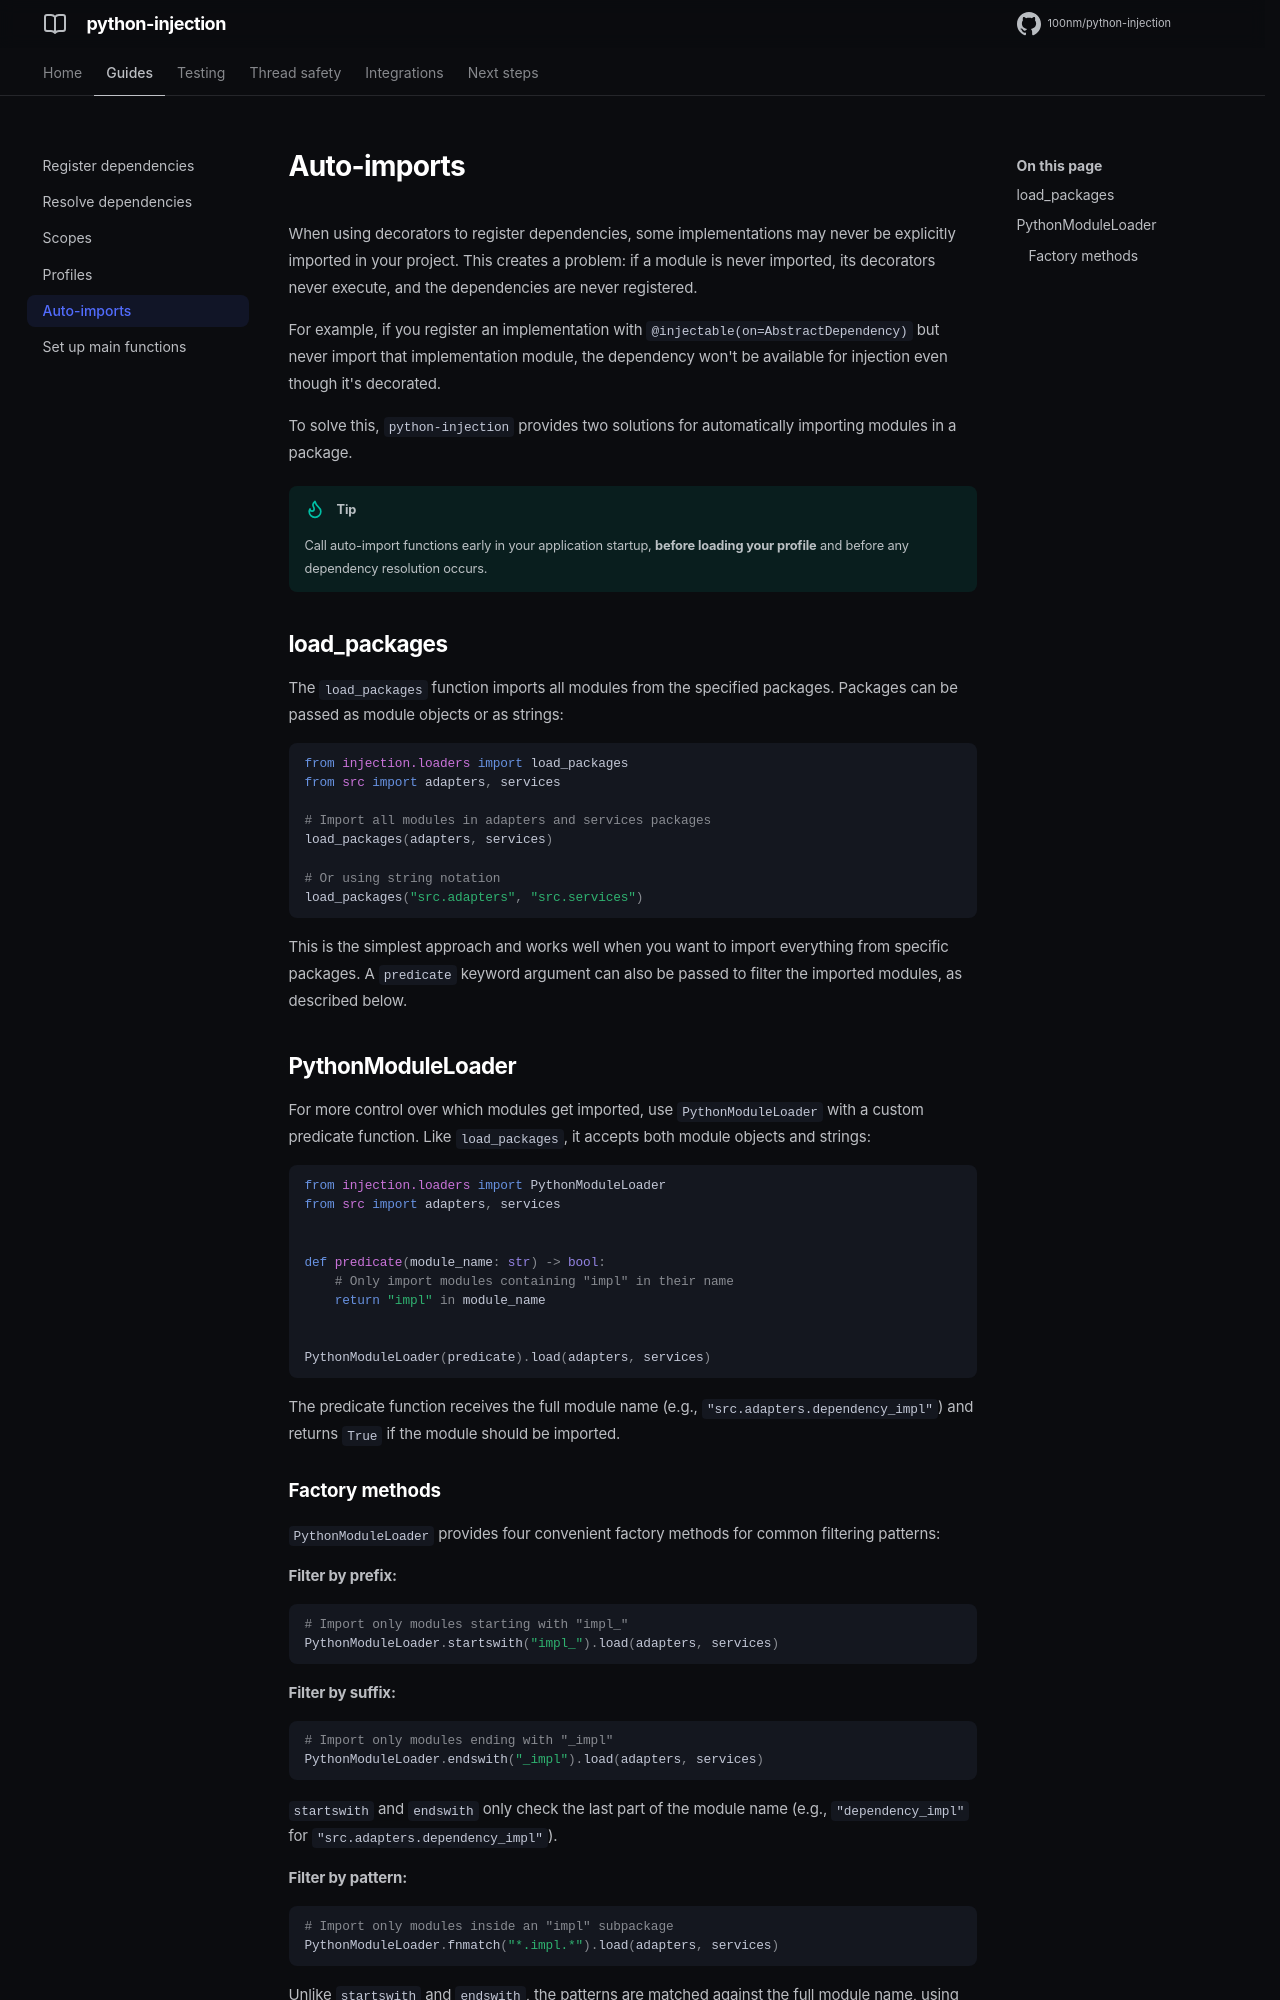

repository: 100nm/python-injection · page: guides/imports/index.html · generator: mkdocs

# Auto-imports

When using decorators to register dependencies, some implementations may never be explicitly imported in your project. This creates a problem: if a module is never imported, its decorators never execute, and the dependencies are never registered.

For example, if you register an implementation with `@injectable(on=AbstractDependency)` but never import that implementation module, the dependency won't be available for injection even though it's decorated.

To solve this, `python-injection` provides two solutions for automatically importing modules in a package.

!!! tip
    Call auto-import functions early in your application startup, **before loading your profile** and before any dependency resolution occurs.

## load_packages

The `load_packages` function imports all modules from the specified packages. Packages can be passed as module objects or as strings:
```python
from injection.loaders import load_packages
from src import adapters, services

# Import all modules in adapters and services packages
load_packages(adapters, services)

# Or using string notation
load_packages("src.adapters", "src.services")
```

This is the simplest approach and works well when you want to import everything from specific packages. A `predicate` keyword argument can also be passed to filter the imported modules, as described below.

## PythonModuleLoader

For more control over which modules get imported, use `PythonModuleLoader` with a custom predicate function. Like `load_packages`, it accepts both module objects and strings:
```python
from injection.loaders import PythonModuleLoader
from src import adapters, services


def predicate(module_name: str) -> bool:
    # Only import modules containing "impl" in their name
    return "impl" in module_name


PythonModuleLoader(predicate).load(adapters, services)
```

The predicate function receives the full module name (e.g., `"src.adapters.dependency_impl"`) and returns `True` if the module should be imported.
